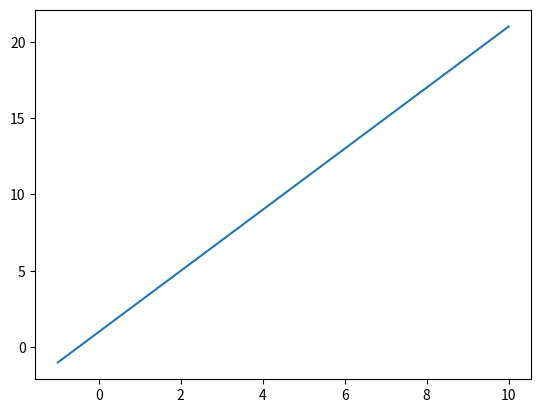
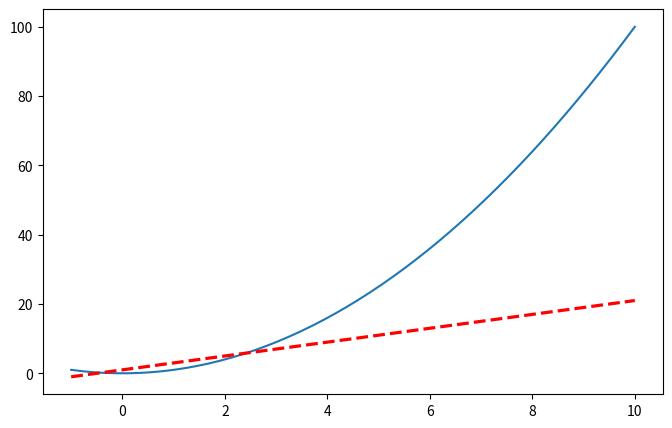

Recreate these plots in Python, in order.
import matplotlib.pyplot as plt     
import numpy as np

x = np.linspace(-1 , 10 , 50)    
y1 = 2*x + 1
y2 = x**2

plt.figure()            #每个figue对应一个窗口
plt.plot(x , y1)

plt.figure(num=3 , figsize=(8,5))   #标号与窗口大小
plt.plot(x , y2)                    #颜色，线宽，'--'为虚线
plt.plot(x , y1 , color='red' , linewidth=2.3 , linestyle='--')

plt.show()
